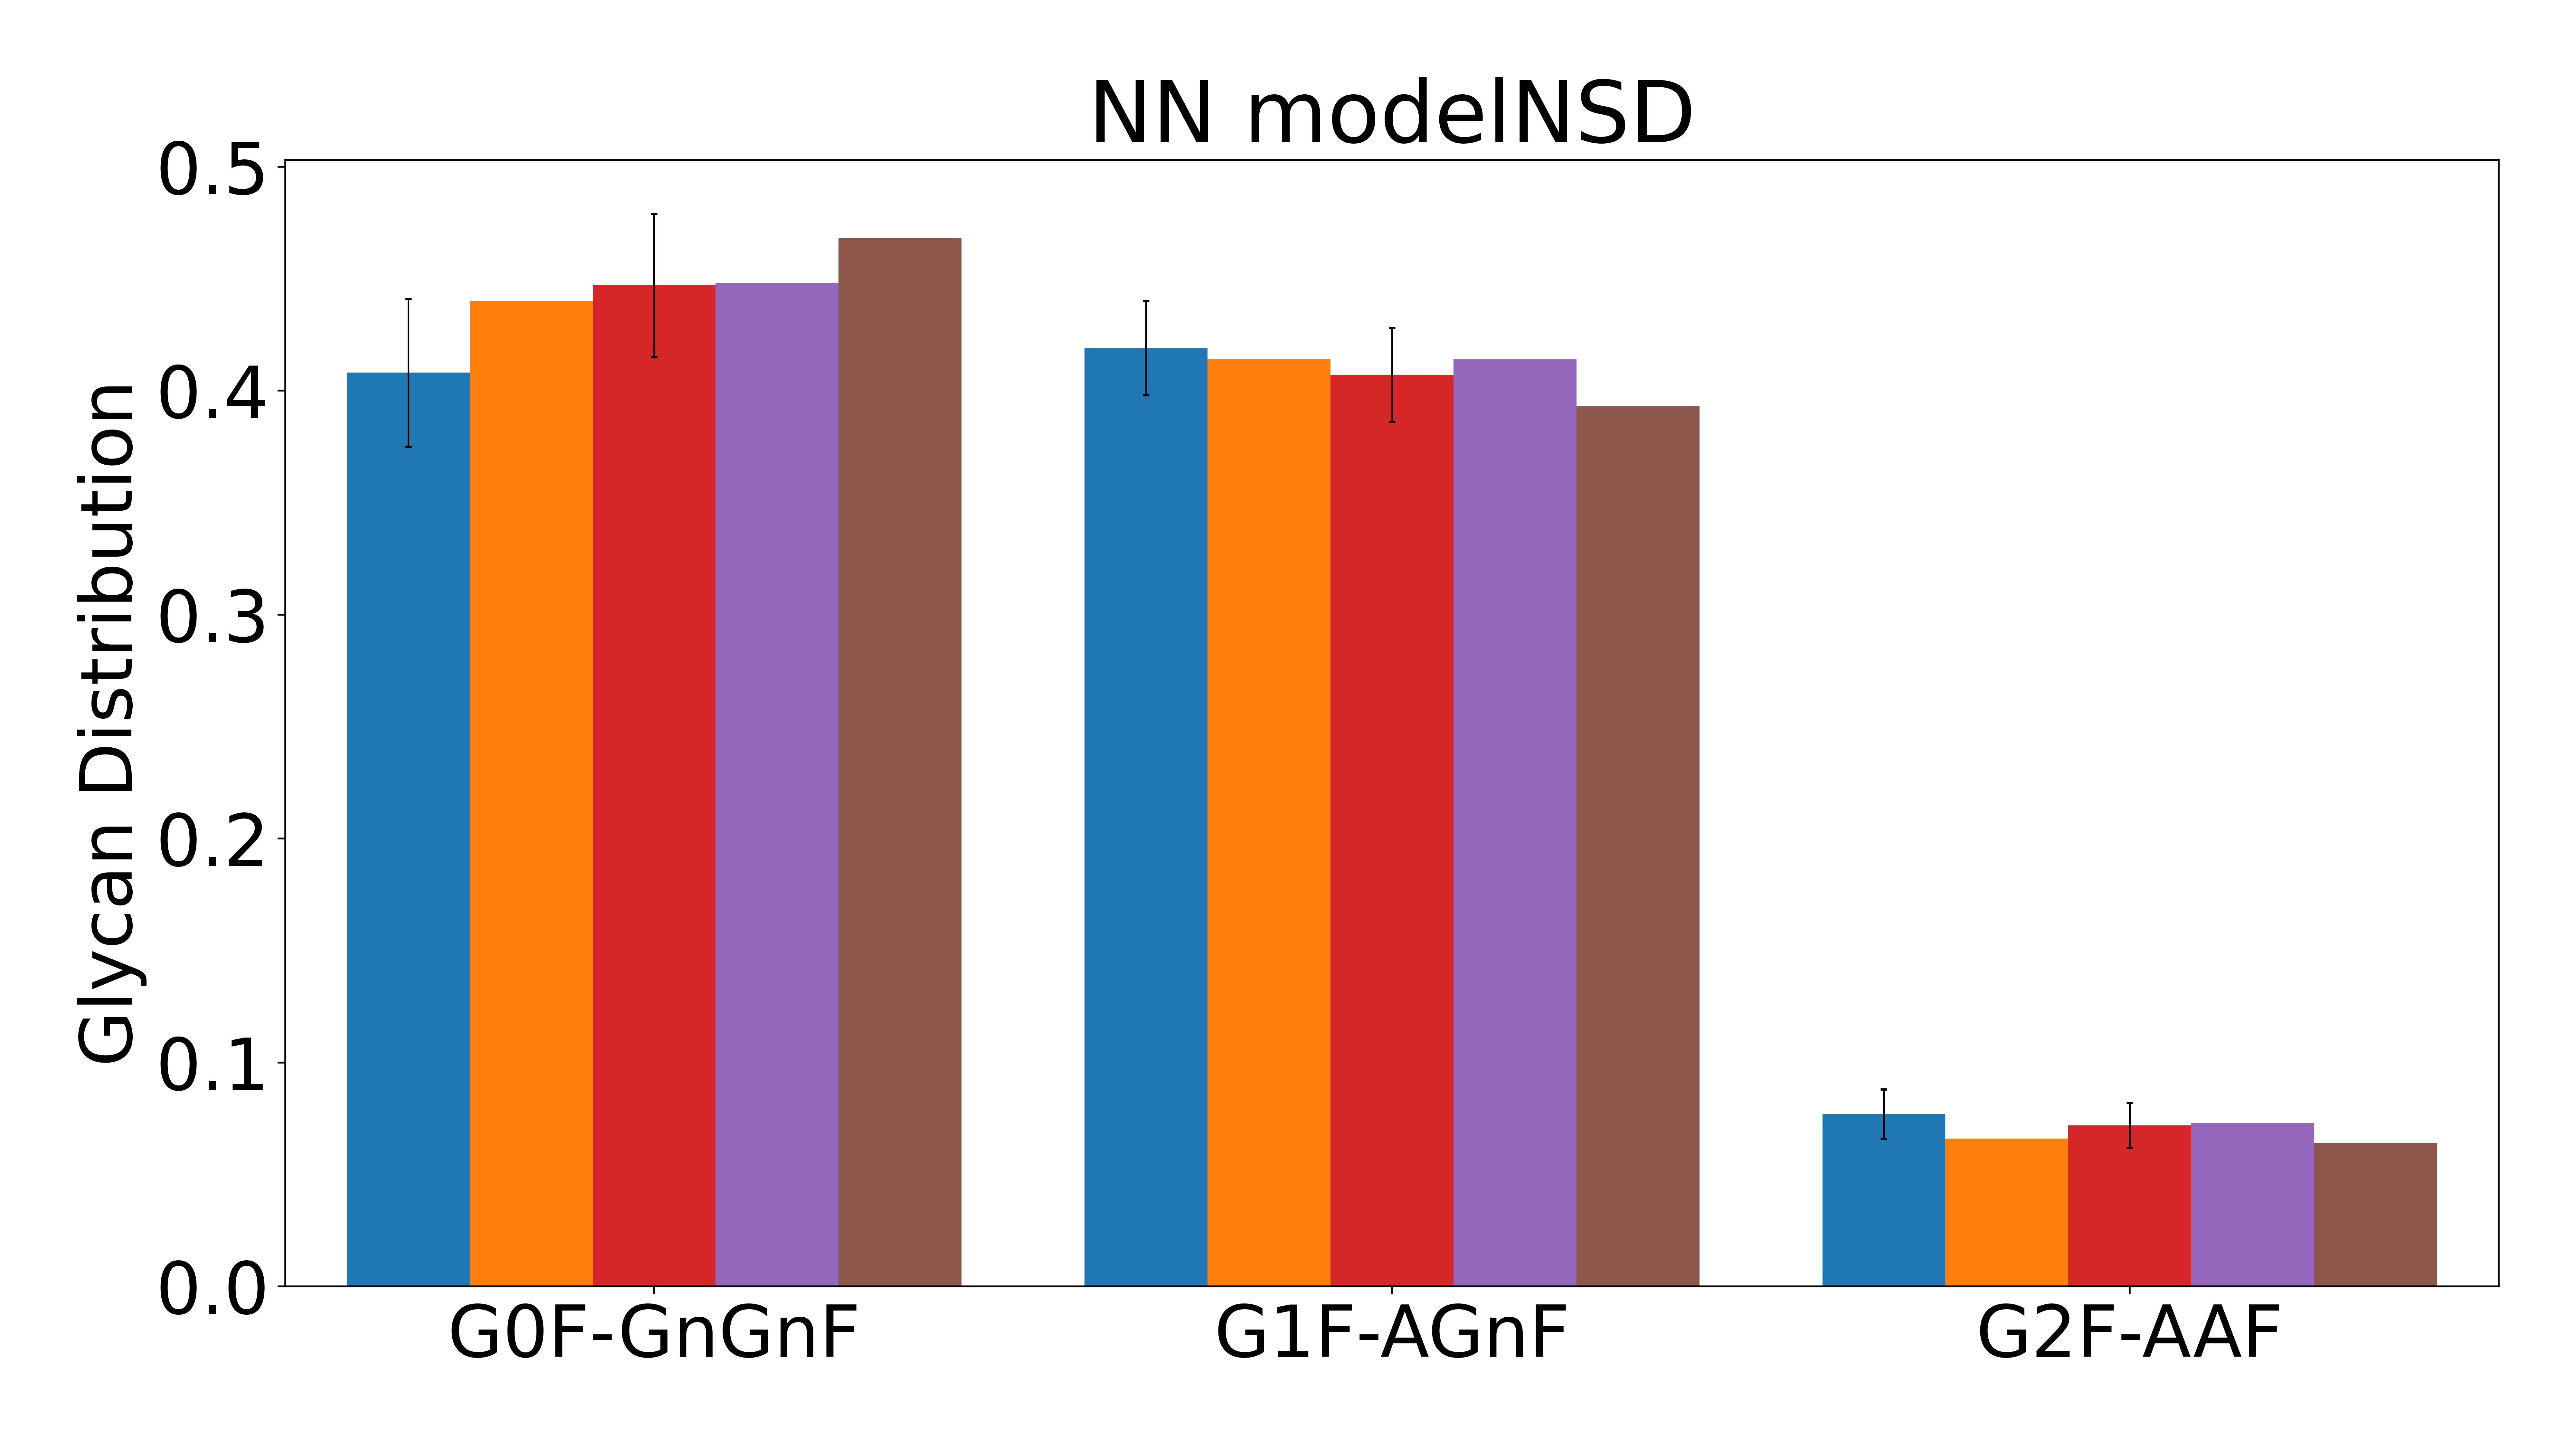

Data behind this chart, as committed beside it:
, G0-GnGn, G0F-GnGnF, G1F-AGnF, G2-AA, G2F-AAF, Man5
Exp, 0.038, 0.408, 0.419, 0.004, 0.077, 0.014
ANN-2, 0.051, 0.44, 0.414, 0.006, 0.066, 0.026
EN/RR/PLS, 0.046, 0.447, 0.407, 0.006, 0.072, 0.024
Our ANN, , 0.448, 0.414, , 0.073, 
Train Mean, 0.05, 0.468, 0.393, 0.005, 0.064, 0.021
Exp Stdev, 0.004, 0.033, 0.021, 0.001, 0.011, 0.002
EN/RR/PLS Stdev, 0.004, 0.032, 0.021, 0, 0.01, 0.004
